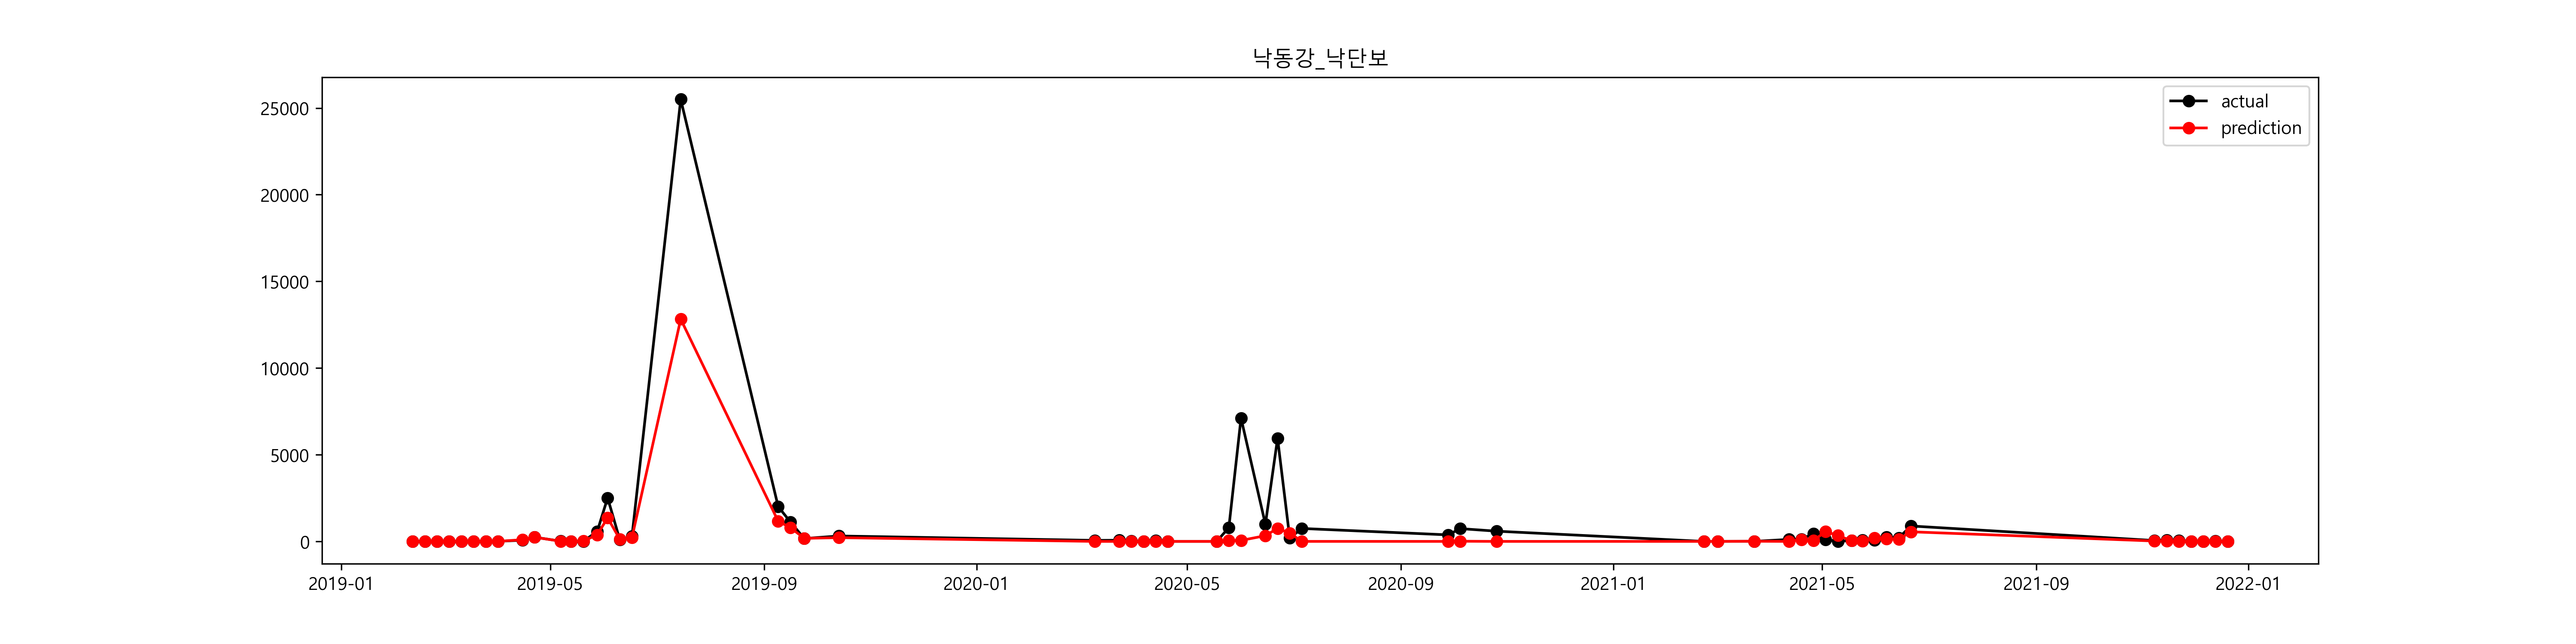

Values plotted in this chart, from the file beside it:
, prediction, prediction_inv, 유해남조류세포수_Y, 유해남조류세포수_Y_inv
2019-02-11, -0.0189, 0.9813, 0.0, 1.0
2019-02-18, -0.1371, 0.8719, 0.0, 1.0
2019-02-25, 0.09206, 1.096, 0.0, 1.0
2019-03-04, 0.08027, 1.084, 0.0, 1.0
2019-03-11, 0.1444, 1.155, 0.0, 1.0
2019-03-18, 0.01318, 1.013, 0.0, 1.0
2019-03-25, -0.02384, 0.9764, 0.0, 1.0
2019-04-01, 1.324, 3.758, 1.273, 3.571
2019-04-15, 4.588, 98.32, 4.261, 70.86
2019-04-22, 5.483, 240.6, 5.5, 244.6
2019-05-07, 2.47, 11.82, 2.708, 15.0
2019-05-13, -0.06827, 0.934, 0.0, 1.0
2019-05-20, 2.624, 13.8, 2.516, 12.38
2019-05-28, 5.953, 385, 6.343, 568.3
2019-06-03, 7.214, 1358, 7.829, 2513
2019-06-10, 4.833, 125.6, 4.516, 91.43
2019-06-17, 5.421, 226.1, 5.701, 299.1
2019-07-15, 9.459, 12823, 10.15, 25498
2019-09-09, 7.064, 1169, 7.607, 2013
2019-09-16, 6.681, 797.3, 7.024, 1124
2019-09-24, 5.179, 177.5, 5.116, 166.7
2019-10-14, 5.38, 217, 5.747, 313.3
2020-03-09, 0.1455, 1.157, 4.073, 58.71
2020-03-23, -0.03472, 0.9659, 4.198, 66.57
2020-03-30, -0.05146, 0.9498, 3.178, 24
2020-04-06, -0.01749, 0.9827, 1.986, 7.286
2020-04-13, -0.0712, 0.9313, 3.778, 43.71
2020-04-20, -0.1957, 0.8222, 0.0, 1.0
2020-05-18, 0.1575, 1.171, 0.0, 1.0
2020-05-25, 3.957, 52.31, 6.675, 792.7
2020-06-01, 4.052, 57.54, 8.87, 7116
2020-06-15, 5.798, 329.7, 6.896, 988.4
2020-06-22, 6.627, 755.4, 8.69, 5944
2020-06-29, 6.17, 478.1, 5.274, 195.3
2020-07-06, 0.5406, 1.717, 6.616, 747.1
2020-09-28, 0.1681, 1.183, 5.934, 377.6
2020-10-05, 2.414, 11.18, 6.604, 737.9
2020-10-26, 0.2018, 1.224, 6.379, 589.4
2021-02-22, 0.2086, 1.232, 0.0, 1.0
2021-03-02, -0.1921, 0.8252, 0.0, 1.0
2021-03-23, 2.335, 10.33, 1.674, 5.333
2021-04-12, 0.4646, 1.591, 4.744, 114.9
2021-04-19, 4.68, 107.7, 4.819, 123.9
2021-04-26, 3.972, 53.09, 6.11, 450.1
2021-05-03, 6.354, 574.5, 4.537, 93.43
2021-05-10, 5.82, 337, 1.476, 4.375
2021-05-18, 3.66, 38.86, 3.799, 44.67
2021-05-24, 2.949, 19.08, 4.451, 85.71
2021-05-31, 5.349, 210.5, 4.302, 73.86
2021-06-07, 5.022, 151.7, 5.486, 241.3
2021-06-14, 4.795, 120.9, 5.346, 209.7
2021-06-21, 6.319, 554.8, 6.791, 890.0
2021-11-08, 3.14, 23.11, 3.929, 50.86
2021-11-15, 3.066, 21.45, 4.294, 73.29
2021-11-22, 1.215, 3.369, 4.08, 59.14
2021-11-29, 0.7884, 2.2, 0.0, 1.0
2021-12-06, 0.1276, 1.136, 0.8873, 2.429
2021-12-13, 0.09154, 1.096, 2.679, 14.57
2021-12-20, 0.1231, 1.131, 0.0, 1.0
